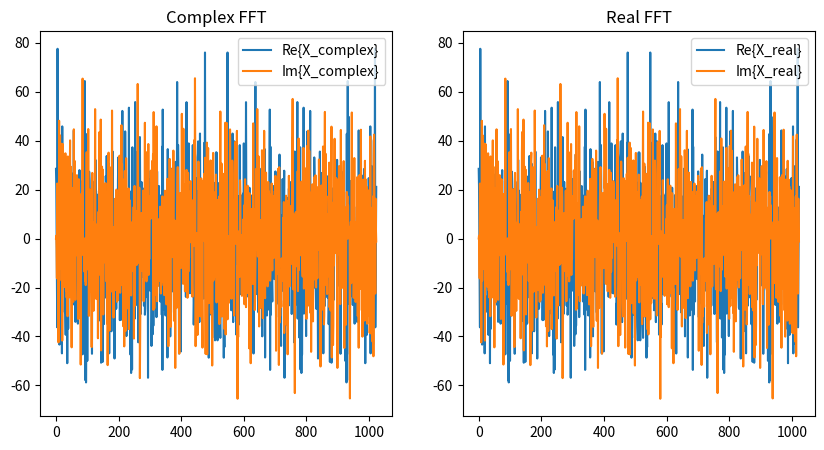

Generate this figure with matplotlib:
import numpy as np
import matplotlib.pyplot as plt

def fft_real(x):
    N = len(x)
    # Transformata Fouriera sygnału rzeczywistego
    X = np.fft.fft(x)
    # Zerowanie urojonych części
    X_real = X.real
    X_imag = X.imag
    X_imag[0] = 0
    X_imag[N//2] = 0
    return X_real, X_imag

def fft_complex(x):
    # Transformata Fouriera sygnału zespolonego
    return np.fft.fft(x)

# Generowanie losowych danych
N = 1024
x = np.random.normal(size=N)

# Transformaty Fouriera
X_real, X_imag = fft_real(x)
X_complex = fft_complex(x)

# Porównanie wyników
plt.figure(figsize=(10, 5))
plt.subplot(1, 2, 1)
plt.plot(X_complex.real, label='Re{X_complex}')
plt.plot(X_complex.imag, label='Im{X_complex}')
plt.title('Complex FFT')
plt.legend()

plt.subplot(1, 2, 2)
plt.plot(X_real, label='Re{X_real}')
plt.plot(X_imag, label='Im{X_real}')
plt.title('Real FFT')
plt.legend()

plt.show()